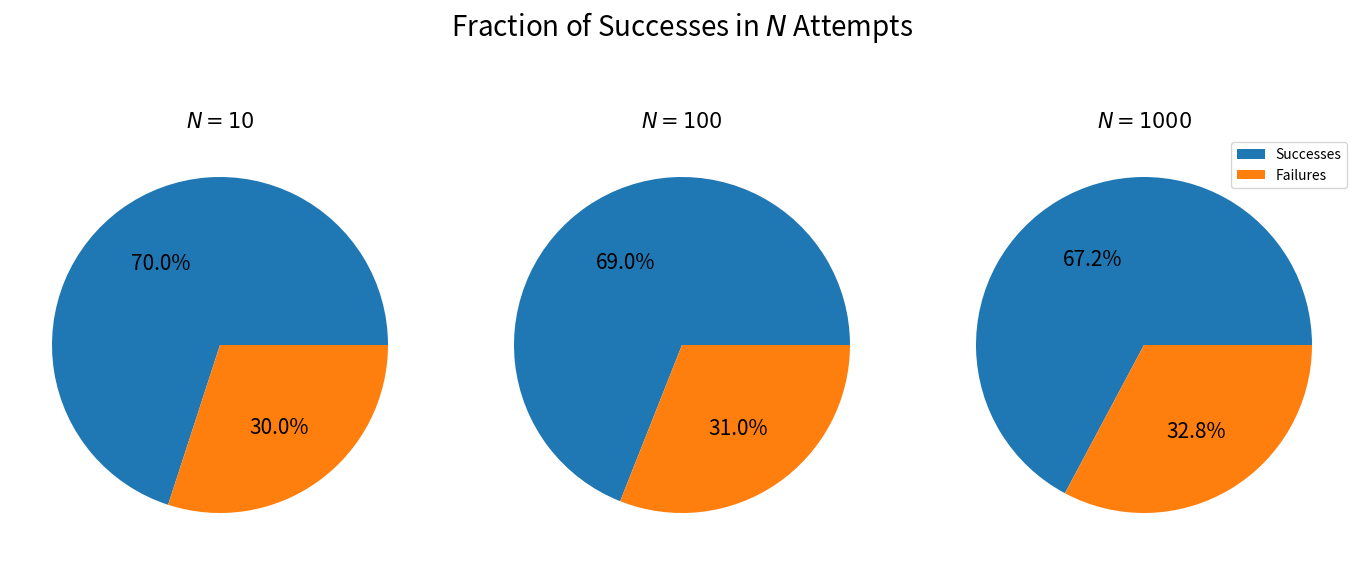

Reproduce this figure in Python.
import matplotlib.pyplot as plt
import numpy as np

def prod(l):
    product = 1
    for n in l:
        product *= n
    return product

def choose(n,k):
    if not (n >= k >= 0):
        raise ValueError('must have n >= k >= 0')
    elif type(n) != int or type(k) != int:
        raise TypeError('n and k must have type int')
    elif k == 0:
        return 1
    else:
        x = range(k+1,n+1)
        y = range(1,n-k+1)
        return prod(x)//prod(y)
    
def bentCoin(p,n,k):
    prob = 0
    for i in range(k,n+1):
        prob += choose(n,i) * p**i * (1-p)**(n-i)
    return prob

fig, ax = plt.subplots(1,3)
N = [10,100,1000]
p = 0.25
n = 4
k = 1

for i in range(3):
    x = np.random.random((N[i], n))
    y = (x < p).sum(1)
    s = (y >= k).sum()
    patches, texts, autotexts = ax[i].pie([s, N[i]-s], autopct = '%.1f%%')
    [autotexts[j].set_fontsize(15) for j in range(2)]
    ax[i].set_title('$N = ' + str(N[i]) + '$', fontsize = 15)

fig.subplots_adjust(left = 0, right = 2.1, bottom = 0, top = 1, wspace = 0.1)
fig.suptitle('Fraction of Successes in $N$ Attempts', 
             fontsize = 20, x = 1.05, y = 1.2)
ax[2].legend(labels = ['Successes', 'Failures'])

print('Theoretically, the fraction of successes should be:', bentCoin(p,n,k))